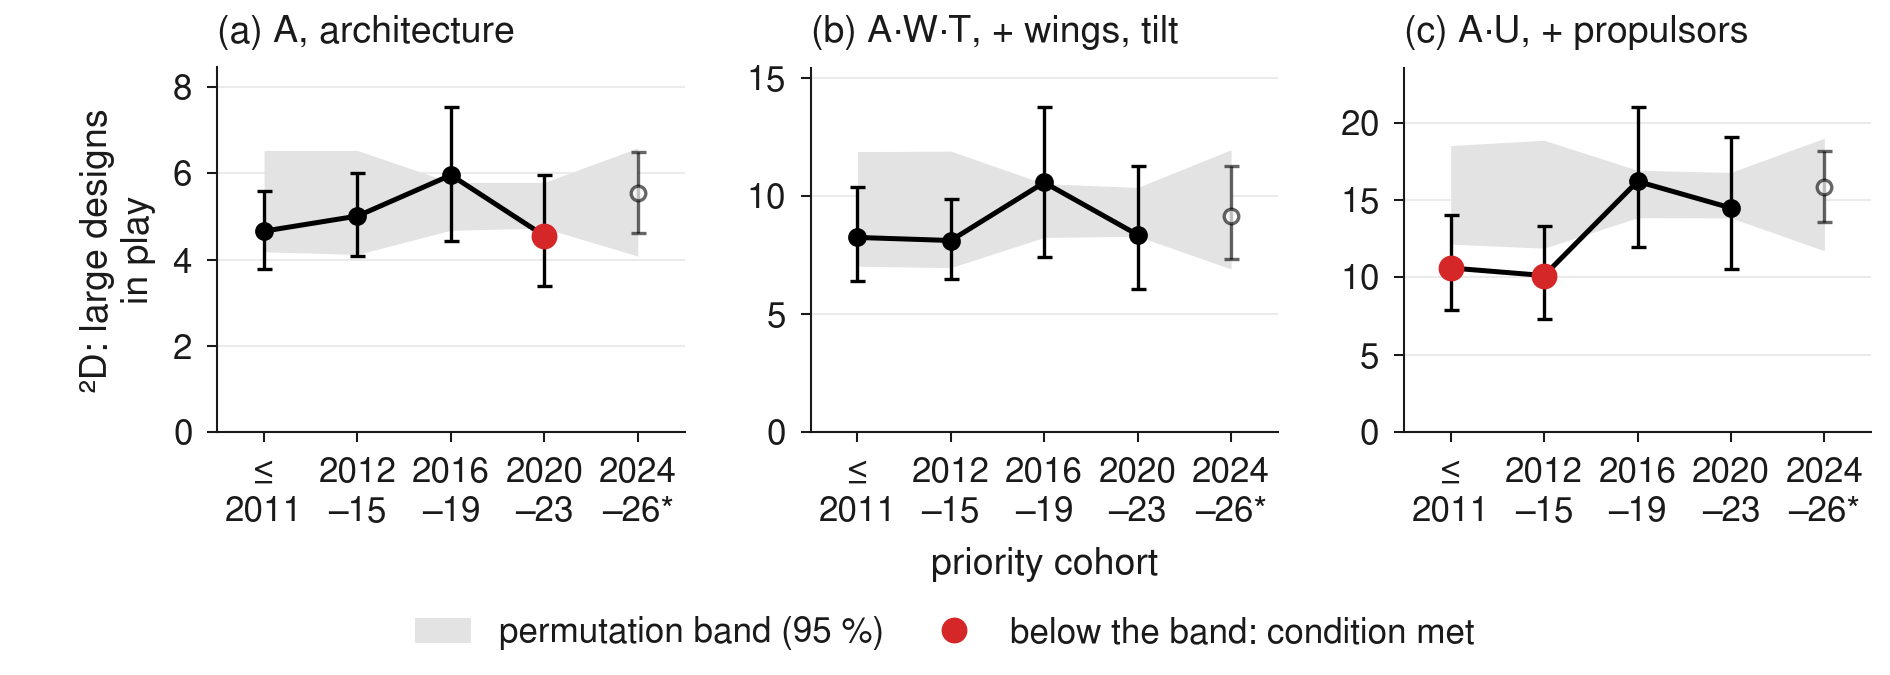

Source data for this figure (header and first rows):
level, level name, cohort, aircraft, top configuration, top share, top-2 share, D2, D2 low, D2 high, D2 permutation low, D2 permutation high, below band, condition 1 (> 50 %), partial
A, A — architecture, <= 2011, 63, Tilt Propulsor, 0.317, 0.587, 4.66, 3.77, 5.59, 4.18, 6.53, False, False, False
A, A — architecture, 2012-15, 58, Tilt Propulsor, 0.345, 0.517, 5.01, 4.08, 6.02, 4.12, 6.53, False, False, False
A, A — architecture, 2016-19, 211, Tilt Propulsor, 0.237, 0.464, 5.96, 4.42, 7.55, 4.68, 5.79, False, False, False
A, A — architecture, 2020-23, 237, Separate Lift + Cruise, 0.316, 0.54, 4.55, 3.39, 5.97, 4.73, 5.79, True, False, False
A, A — architecture, 2024-26 (partial), 56, Separate Lift + Cruise, 0.286, 0.5, 5.55, 4.62, 6.5, 4.08, 6.59, False, False, True
A·W·T, A·W·T — architecture, wings, tilt, <= 2011, 63, Tilt Propulsor · one wing · a tilting pr…, 0.238, 0.381, 8.25, 6.4, 10.39, 7.03, 11.89, False, False, False
A·W·T, A·W·T — architecture, wings, tilt, 2012-15, 58, Tilt Propulsor · one wing · a tilting pr…, 0.224, 0.379, 8.12, 6.5, 9.88, 6.97, 11.91, False, False, False
A·W·T, A·W·T — architecture, wings, tilt, 2016-19, 211, Tilt Propulsor · one wing · a tilting pr…, 0.152, 0.299, 10.58, 7.41, 13.8, 8.25, 10.53, False, False, False
A·W·T, A·W·T — architecture, wings, tilt, 2020-23, 236, Separate Lift + Cruise · one wing · no t…, 0.191, 0.331, 8.36, 6.06, 11.27, 8.3, 10.37, False, False, False
A·W·T, A·W·T — architecture, wings, tilt, 2024-26 (partial), 55, Separate Lift + Cruise · one wing · no t…, 0.218, 0.345, 9.16, 7.34, 11.27, 6.91, 11.97, False, False, True
A·U, A·U — architecture, propulsors, <= 2011, 63, Tilt Propulsor · 1-3 propulsors, 0.206, 0.349, 10.61, 7.92, 14.04, 12.15, 18.53, True, False, False
A·U, A·U — architecture, propulsors, 2012-15, 58, Tilt Propulsor · 1-3 propulsors, 0.241, 0.31, 10.12, 7.34, 13.33, 11.89, 18.87, True, False, False
A·U, A·U — architecture, propulsors, 2016-19, 211, Tilt Propulsor · 1-3 propulsors, 0.1, 0.175, 16.21, 11.94, 21.05, 13.86, 16.93, False, False, False
A·U, A·U — architecture, propulsors, 2020-23, 236, Separate Lift + Cruise · 9 or more propu…, 0.106, 0.182, 14.49, 10.53, 19.05, 13.85, 16.79, False, False, False
A·U, A·U — architecture, propulsors, 2024-26 (partial), 56, Separate Lift + Cruise · 5-6 propulsors, 0.089, 0.179, 15.84, 13.56, 18.18, 11.72, 19.01, False, False, True
